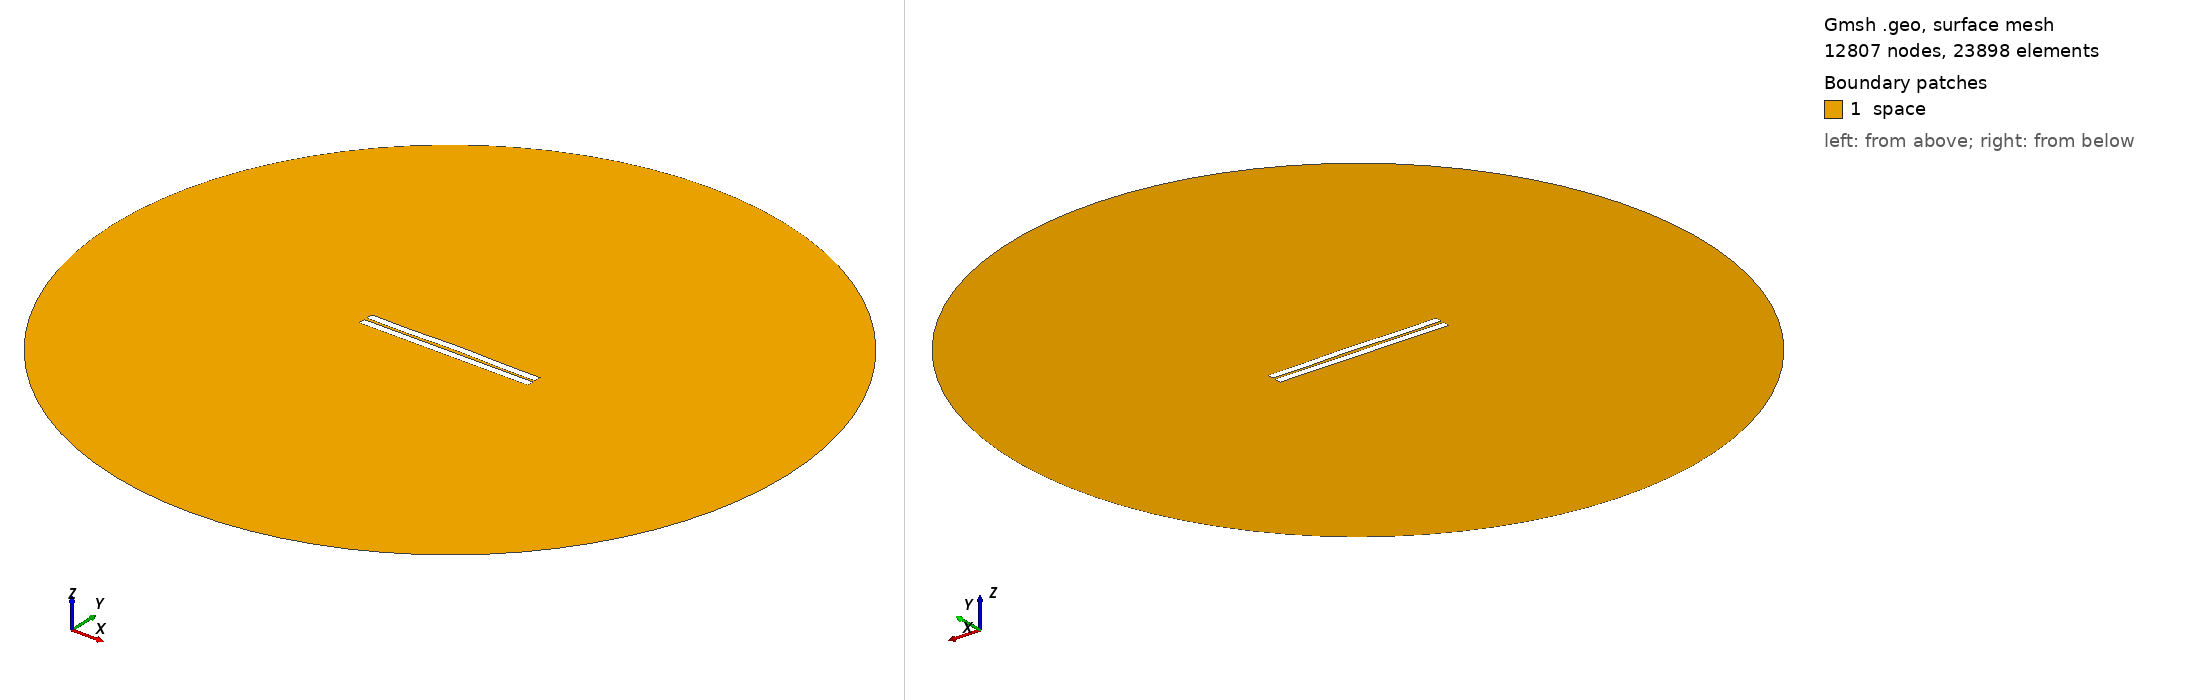

Gmsh geometry script, surface-meshed: 12807 nodes, 23898 surface elements. Boundary patches (legend numbers): 1 space. Left view from above one corner, right view from below the opposite corner. Legend entries are the model's physical surfaces. The drawing asked Gmsh for element sizes between 1% and 20% of the model's largest extent; the script's own settings can give other sizes.

=== 731.geo (drawn) ===
//---------------------------------------
// Geometry kernel
//---------------------------------------

SetFactory("OpenCASCADE");



//---------------------------------------
// Parameters of the geometry
//---------------------------------------

// Overetch of the upper plate
overetch = 0.0;

// Distance between the plates
distance = 1.75;

// Discretization over the x axis (for the deformation)
nx = 50; 

// Length of the plate
L = 100 - overetch; 

// Number of modes
n = 4; 

// 1st mode coefficient
coeff(1) = -0.15;
beta(1) = 0.596864 * 3.1415926535 / L;

// 2nd mode coefficient
coeff(2) = 0.15;
beta(2) = 1.49418 * 3.1415926535 / L;

// 3rd mode coefficient
coeff(3) = -0.075;
beta(3) = 2.50025 * 3.1415926535 / L;

// 4th mode coefficient
coeff(4) = -0.15;
beta(4) = 3.49999 * 3.1415926535 / L;



//---------------------------------------
// Upper plate (deformed rectangle)
//---------------------------------------

// Coordiantes of the upper plate
xmin = -50;
xmax = 50 - overetch;

// Height of the upper plate
yheight = 4 - 2 * overetch;

// Indexes of the points
UpperID[] = {};
LowerID[] = {};
LeftID[] = {};
RightID[] = {};

// Point index
p = 1;

// Horizontal edges
For i In {1:nx}
    x = xmin + (i-1)*(xmax - xmin)/(nx-1);

    y_bottom = distance / 2 + overetch;
    For j In {1:n}
        C = (Cosh(beta(j)*L) + Cos(beta(j)*L)) / (Sinh(beta(j)*L) + Sin(beta(j)*L));
        y_bottom  = y_bottom + coeff(j) * (Cosh(beta(j)*(x+50)) - Cos(beta(j)*(x+50)) - C * (Sinh(beta(j)*(x+50)) - Sin(beta(j)*(x+50))));
    EndFor

    y_top = y_bottom + yheight;

    Point(p) = {x, y_top, 0, 1.0};
    UpperID[i] = p;
    p = p + 1;

    Point(p) = {x, y_bottom, 0, 1.0};
    LowerID[i] = p;
    p = p + 1;
EndFor

// Create point lists
UpperPts[] = {}; LowerPts[] = {};
For i In {1:nx}
  UpperPts[] += {UpperID[i]};
  LowerPts[] += {LowerID[i]};
EndFor

// Build splines
Spline(1) = {UpperPts[]};
Spline(2) = {LowerPts[]};
Line(3) = {LowerPts[nx-1], UpperPts[nx-1]};
Line(4) = {LowerPts[0], UpperPts[0]};

// Build the plane surface
Curve Loop(1) = {2, 3, -1, -4};
Plane Surface(1) = {1};



//---------------------------------------
// Lower plate (rectangle)
//---------------------------------------

// Vertices
Point(1001) = {-50, -1, 0, 1.0};
Point(1002) = { 50, -1, 0, 1.0};
Point(1003) = { 50,  -5, 0, 1.0};
Point(1004) = {-50,  -5, 0, 1.0};

// Edges
Line(5) = {1001, 1002};
Line(6) = {1002, 1003};
Line(7) = {1003, 1004};
Line(8) = {1004, 1001};

// Plane surface
Line Loop(2) = {5, 6, 7, 8};
Plane Surface(2) = {2}; 



//---------------------------------------
// Outer (fictious) boundary
//---------------------------------------

// Points
Point(1005) = {0, 0, 0};       // Center
Point(1006) = {200, 0, 0};     // Start point
Point(1007) = {0, 200, 0};     // 90 degrees
Point(1008) = {-200, 0, 0};    // 180 degrees
Point(1009) = {0, -200, 0};    // 270 degrees

// Circle arcs (each needs start, center, end)
Circle(9) = {1006, 1005, 1007};
Circle(10) = {1007, 1005, 1008};
Circle(11) = {1008, 1005, 1009};
Circle(12) = {1009, 1005, 1006};

// Plane surface for the entire domain
Curve Loop(3) = {9, 10, 11, 12};
Surface(3) = {3};

// Subtract the plates from the whole domain to obtain the actual domain where we want to solve the equations
BooleanDifference{ Surface{3}; Delete; }{ Surface{1}; Surface{2}; Delete; }




//---------------------------------------
// Transfinite Lines/Curves
//---------------------------------------

// Set the number of points on the boundaries
r = 7;

// Plates
Transfinite Curve {1, 2} = 50*r Using Progression 1;
Transfinite Curve {3, 4} = 2*r Using Progression 1;
Transfinite Line {5, 7} = 50*r Using Progression 1;
Transfinite Line {6, 8} = 2*r Using Progression 1;

// Outer boundary
Transfinite Line {9, 10, 11, 12} = 20 Using Progression 1;



//---------------------------------------
// Physical groups
//---------------------------------------                

// Physical curves (boundaries)
Physical Line("force_segment", 10) = {2};
Physical Line("upper_plate", 11) = {1, 3, 4};
Physical Line("lower_plate", 12) = {5, 6, 7, 8};
Physical Line("boundary", 20) = {9, 10, 11, 12};

// Physical Surfaces
Physical Surface("space", 30) = {3};



//---------------------------------------
// 6. Generate the Mesh
//---------------------------------------

// 2D mesh generation
Mesh 2;
